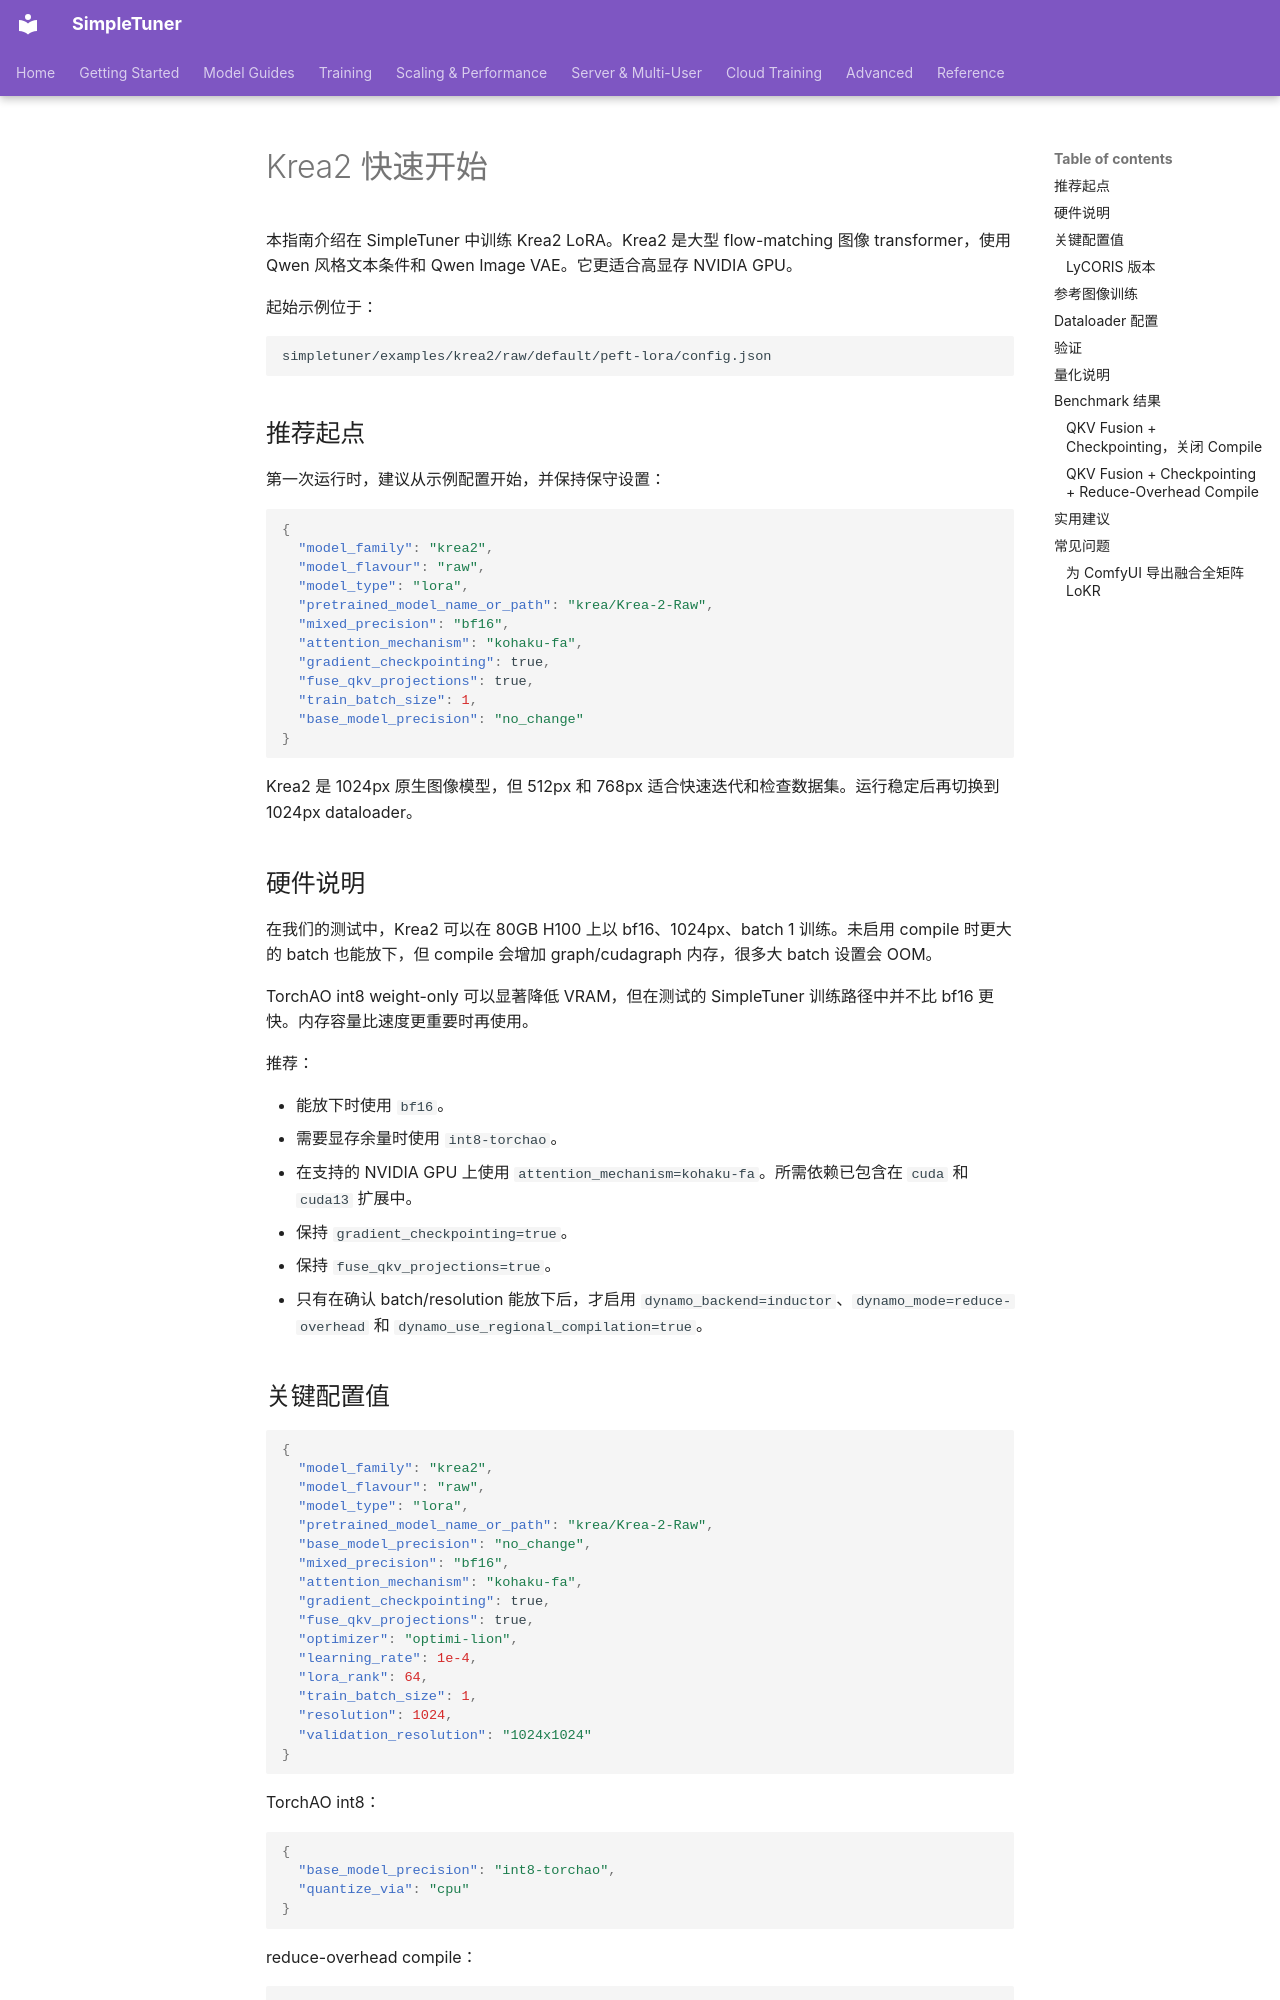

repository: bghira/SimpleTuner · page: quickstart/KREA2.zh/index.html · generator: mkdocs

# Krea2 快速开始

本指南介绍在 SimpleTuner 中训练 Krea2 LoRA。Krea2 是大型 flow-matching 图像 transformer，使用 Qwen 风格文本条件和 Qwen Image VAE。它更适合高显存 NVIDIA GPU。

起始示例位于：

```bash
simpletuner/examples/krea2/raw/default/peft-lora/config.json
```

## 推荐起点

第一次运行时，建议从示例配置开始，并保持保守设置：

```json
{
  "model_family": "krea2",
  "model_flavour": "raw",
  "model_type": "lora",
  "pretrained_model_name_or_path": "krea/Krea-2-Raw",
  "mixed_precision": "bf16",
  "attention_mechanism": "kohaku-fa",
  "gradient_checkpointing": true,
  "fuse_qkv_projections": true,
  "train_batch_size": 1,
  "base_model_precision": "no_change"
}
```

Krea2 是 1024px 原生图像模型，但 512px 和 768px 适合快速迭代和检查数据集。运行稳定后再切换到 1024px dataloader。

## 硬件说明

在我们的测试中，Krea2 可以在 80GB H100 上以 bf16、1024px、batch 1 训练。未启用 compile 时更大的 batch 也能放下，但 compile 会增加 graph/cudagraph 内存，很多大 batch 设置会 OOM。

TorchAO int8 weight-only 可以显著降低 VRAM，但在测试的 SimpleTuner 训练路径中并不比 bf16 更快。内存容量比速度更重要时再使用。

推荐：

- 能放下时使用 `bf16`。
- 需要显存余量时使用 `int8-torchao`。
- 在支持的 NVIDIA GPU 上使用 `attention_mechanism=kohaku-fa`。所需依赖已包含在 `cuda` 和 `cuda13` 扩展中。
- 保持 `gradient_checkpointing=true`。
- 保持 `fuse_qkv_projections=true`。
- 只有在确认 batch/resolution 能放下后，才启用 `dynamo_backend=inductor`、`dynamo_mode=reduce-overhead` 和 `dynamo_use_regional_compilation=true`。

## 关键配置值

```json
{
  "model_family": "krea2",
  "model_flavour": "raw",
  "model_type": "lora",
  "pretrained_model_name_or_path": "krea/Krea-2-Raw",
  "base_model_precision": "no_change",
  "mixed_precision": "bf16",
  "attention_mechanism": "kohaku-fa",
  "gradient_checkpointing": true,
  "fuse_qkv_projections": true,
  "optimizer": "optimi-lion",
  "learning_rate": 1e-4,
  "lora_rank": 64,
  "train_batch_size": 1,
  "resolution": 1024,
  "validation_resolution": "1024x1024"
}
```

TorchAO int8：

```json
{
  "base_model_precision": "int8-torchao",
  "quantize_via": "cpu"
}
```

reduce-overhead compile：

```json
{
  "dynamo_backend": "inductor",
  "dynamo_mode": "reduce-overhead",
  "dynamo_use_regional_compilation": true
}
```
